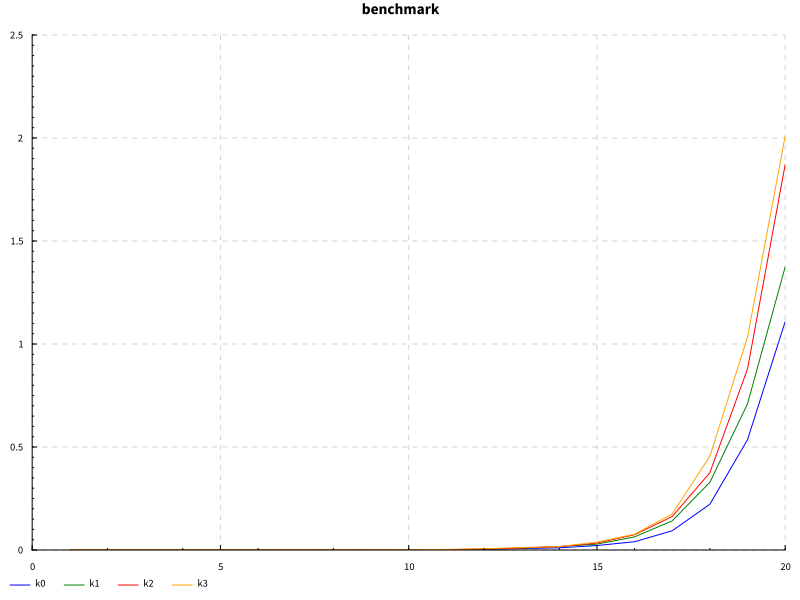

The table this chart was drawn from, first rows:
size, unroll, mean, std
1, 0, 1.454e-4, 2.4754797514825284e-5
1, 1, 1.74e-4, 1.7175564037317663e-5
1, 2, 2.758e-4, 5.480602156697748e-5
1, 3, 4.638e-4, 9.89883831568129e-5
2, 0, 1.326e-4, 1.8729655629509054e-5
2, 1, 1.932e-4, 3.4802298774649935e-5
2, 2, 2.72e-4, 6.62947961758689e-5
2, 3, 3.772e-4, 5.653936681640501e-5
3, 0, 1.5920000000000002e-4, 5.981387798830636e-5
3, 1, 1.9339999999999998e-4, 3.622568149807537e-5
3, 2, 2.9979999999999997e-4, 3.41935666463737e-5
3, 3, 4.574e-4, 7.757125756361053e-5
4, 0, 1.8800000000000002e-4, 2.7522717889045774e-5
4, 1, 2.532e-4, 5.3918456951214776e-5
4, 2, 2.752e-4, 3.3870341008026476e-5
4, 3, 3.8679999999999997e-4, 9.160622249607285e-5
5, 0, 1.512e-4, 4.842210239136669e-5
5, 1, 2.6480000000000004e-4, 1.0498190320240912e-4
5, 2, 3.662e-4, 9.674812659684941e-5
5, 3, 4.208e-4, 4.563660811234768e-5
6, 0, 1.562e-4, 1.368210510118966e-5
6, 1, 2.042e-4, 5.019960159204458e-6
6, 2, 2.81e-4, 2.3173260452512943e-5
6, 3, 4.5440000000000004e-4, 5.618095762800773e-5
7, 0, 1.836e-4, 2.3985412233272123e-5
7, 1, 2.712e-4, 1.903155274800247e-5
7, 2, 5.668e-4, 1.5560109254115153e-4
7, 3, 5.55e-4, 1.4075688260259248e-4
8, 0, 2.854e-4, 1.1563217545302865e-4
8, 1, 4.0999999999999994e-4, 6.226957523542294e-5
8, 2, 5.488e-4, 8.21565578636301e-5
8, 3, 6.256e-4, 5.9015252265833775e-5
9, 0, 3.7339999999999997e-4, 3.712546296007634e-5
9, 1, 5.993999999999999e-4, 1.3382189656405263e-4
9, 2, 7.446e-4, 5.0242412362465244e-5
9, 3, 1.0149999999999998e-3, 8.932524839036275e-5
10, 0, 6.234e-4, 4.070994964379102e-5
10, 1, 9.653999999999999e-4, 1.0896696747179853e-4
10, 2, 1.2764e-3, 4.1495156343843316e-4
10, 3, 1.591e-3, 5.576706016996055e-4
11, 0, 1.194e-3, 1.6082910184416253e-4
11, 1, 2.0340000000000002e-3, 7.794334480890591e-4
11, 2, 2.0336e-3, 2.0118101302061276e-4
11, 3, 2.7722e-3, 4.5435965930086704e-4
12, 0, 2.6304e-3, 4.954526213473897e-4
12, 1, 4.024e-3, 1.2198303160685915e-3
12, 2, 4.2942e-3, 5.11434942099188e-4
12, 3, 6.0162e-3, 1.2791007388005058e-3
13, 0, 6.8671999999999995e-3, 2.9178489851258587e-3
13, 1, 8.9062e-3, 2.861015676293998e-3
13, 2, 9.9262e-3, 1.9713093871840614e-3
13, 3, 1.204e-2, 1.2928632951708394e-3
14, 0, 1.05754e-2, 1.249117608554135e-3
14, 1, 1.67614e-2, 3.2294643209052486e-3
14, 2, 1.6355599999999998e-2, 1.528767575532657e-3
14, 3, 1.68232e-2, 1.7465953166088588e-3
15, 0, 2.19e-2, 2.1504883166388045e-3
15, 1, 2.84916e-2, 4.3161027327903115e-3
15, 2, 3.4103e-2, 2.978607812384839e-3
15, 3, 3.8186399999999995e-2, 2.1092723389832795e-3
... 20 more rows
